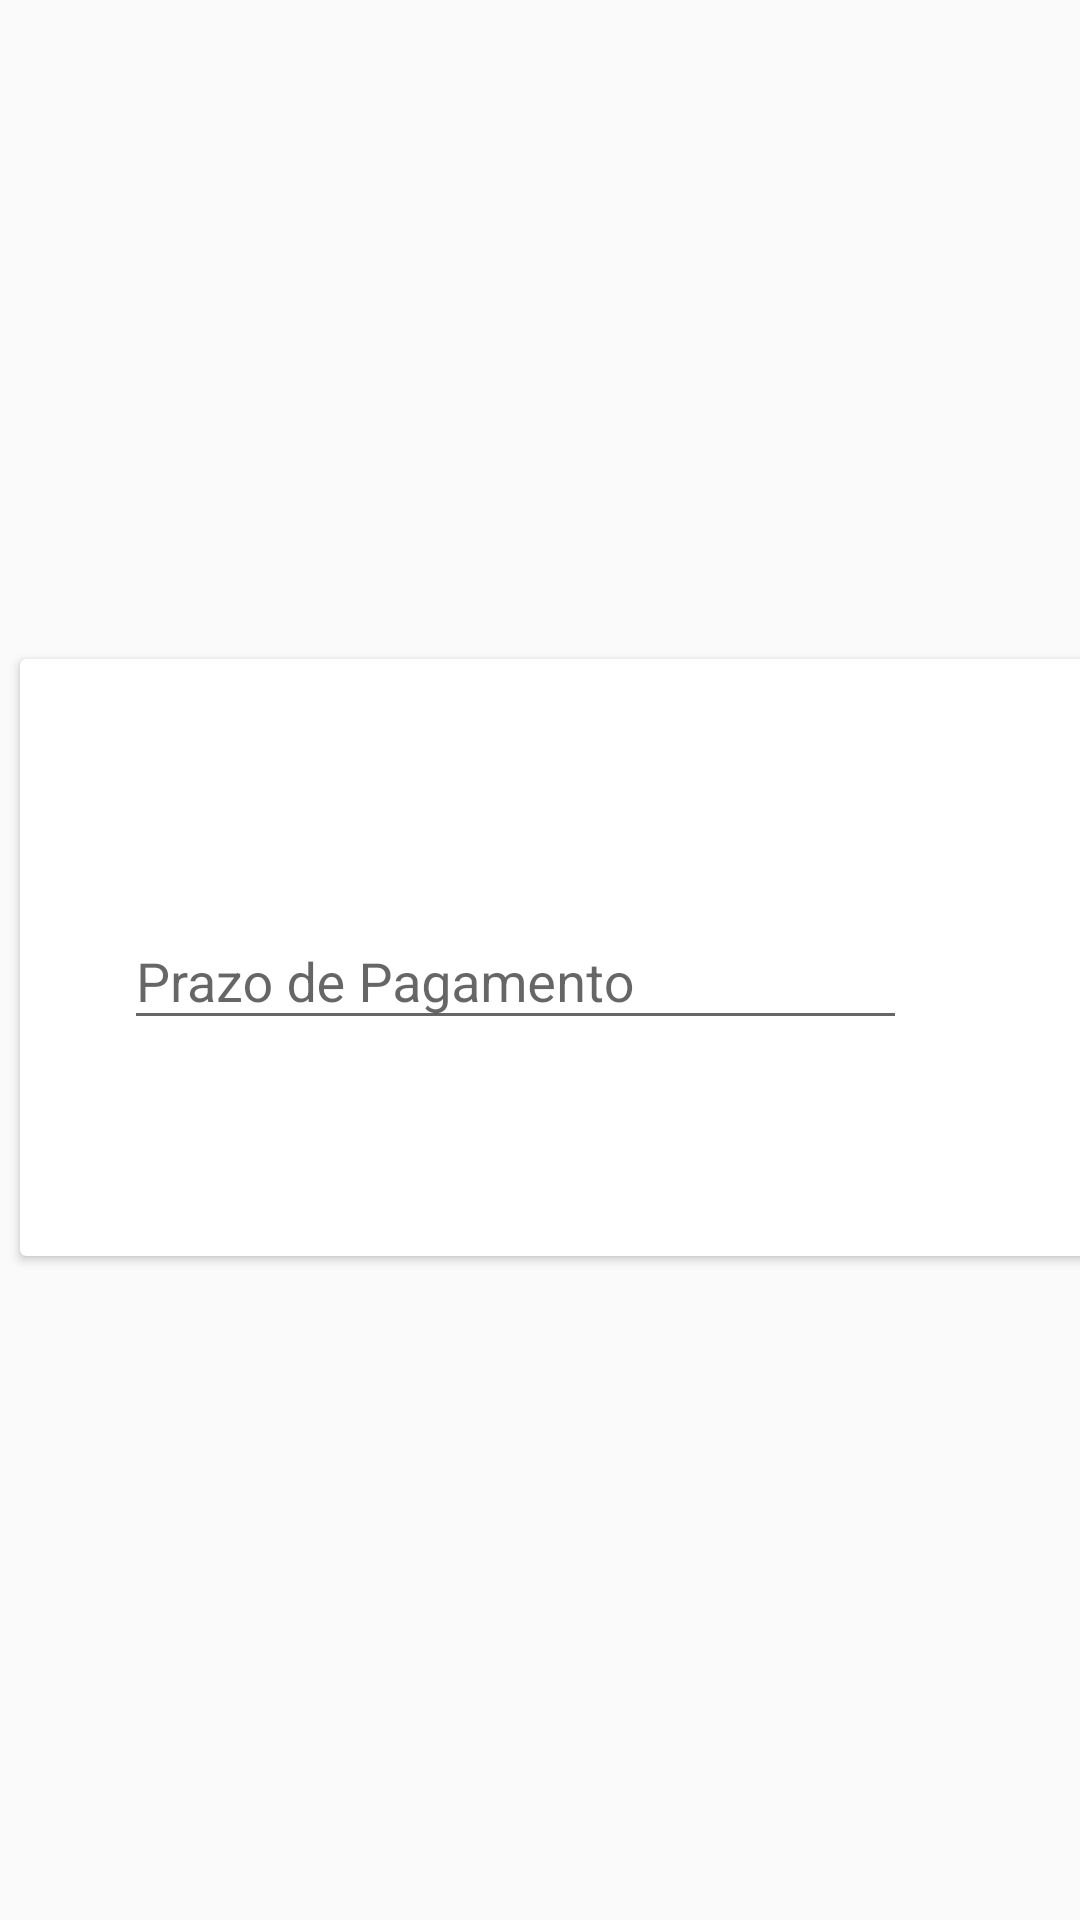

Produce the Android XML layout that renders to this screen, including the resource entries it uses.
<!-- AndroidManifest.xml: application theme AppTheme -->
<!-- res/layout/financeiro_prazo_pagamento.xml -->
<?xml version="1.0" encoding="utf-8"?>

<androidx.constraintlayout.widget.ConstraintLayout xmlns:android="http://schemas.android.com/apk/res/android"
    xmlns:app="http://schemas.android.com/apk/res-auto"
    xmlns:tools="http://schemas.android.com/tools"
    android:layout_width="match_parent"
    android:layout_height="match_parent">

    <androidx.cardview.widget.CardView
        android:layout_width="363dp"
        android:layout_height="199dp"
        android:layout_marginStart="16dp"
        app:layout_constraintBottom_toBottomOf="parent"
        app:layout_constraintEnd_toEndOf="parent"
        app:layout_constraintHorizontal_bias="0.5"
        app:layout_constraintStart_toStartOf="parent"
        app:layout_constraintTop_toTopOf="parent"
        app:layout_constraintVertical_bias="0.498">

        <androidx.constraintlayout.widget.ConstraintLayout
            android:id="@+id/relativeLayout2"
            android:layout_width="352dp"
            android:layout_height="match_parent"
            android:orientation="vertical"
            android:padding="16dp">

            <com.google.android.material.textfield.TextInputLayout
                android:layout_width="261dp"
                android:layout_height="52dp"
                android:layout_marginTop="15dp"
                app:layout_constraintBottom_toBottomOf="parent"
                app:layout_constraintEnd_toEndOf="parent"
                app:layout_constraintHorizontal_bias="0.318"
                app:layout_constraintStart_toStartOf="parent"
                app:layout_constraintTop_toTopOf="parent"
                app:layout_constraintVertical_bias="0.439">

                <EditText
                    android:id="@+id/txtDias"
                    android:layout_width="match_parent"
                    android:layout_height="wrap_content"
                    android:hint="Prazo de Pagamento"
                    android:inputType="textPersonName|textCapSentences"
                    android:maxLines="1" />
            </com.google.android.material.textfield.TextInputLayout>
            <Button
                android:id="@+id/buttonQuestion1"
                android:layout_width="31dp"
                android:layout_height="33dp"
                android:layout_marginStart="3dp"
                android:layout_marginTop="110dp"
                android:layout_marginEnd="10dp"
                android:layout_marginBottom="109dp"
                android:drawableLeft="@drawable/question_mark"
                android:text=""
                app:layout_constraintBottom_toBottomOf="parent"
                app:layout_constraintEnd_toEndOf="parent"
                app:layout_constraintHorizontal_bias="0.0"
                app:layout_constraintStart_toEndOf="@+id/textInputLayout"
                app:layout_constraintTop_toTopOf="parent" />


        </androidx.constraintlayout.widget.ConstraintLayout>


    </androidx.cardview.widget.CardView>


</androidx.constraintlayout.widget.ConstraintLayout>
<!-- resources referenced by this layout -->
<resources>
  <!-- drawable question_mark: png bitmap (drawable-v24, 336 bytes) -->
  <style name="AppTheme" parent="Theme.AppCompat.Light.NoActionBar">
          
          <item name="colorPrimary">#4169E1</item>
          <item name="colorPrimaryDark">@color/colorPrimaryDark</item>
          <item name="colorAccent">@color/colorAccent</item>
          <item name="windowActionModeOverlay">true</item>
          <item name="actionModeBackground">@color/colorTheme</item>
      </style>
  <color name="colorPrimaryDark">#00574B</color>
  <color name="colorAccent">#D81B60</color>
  <color name="colorTheme">#4169E1</color>
</resources>
